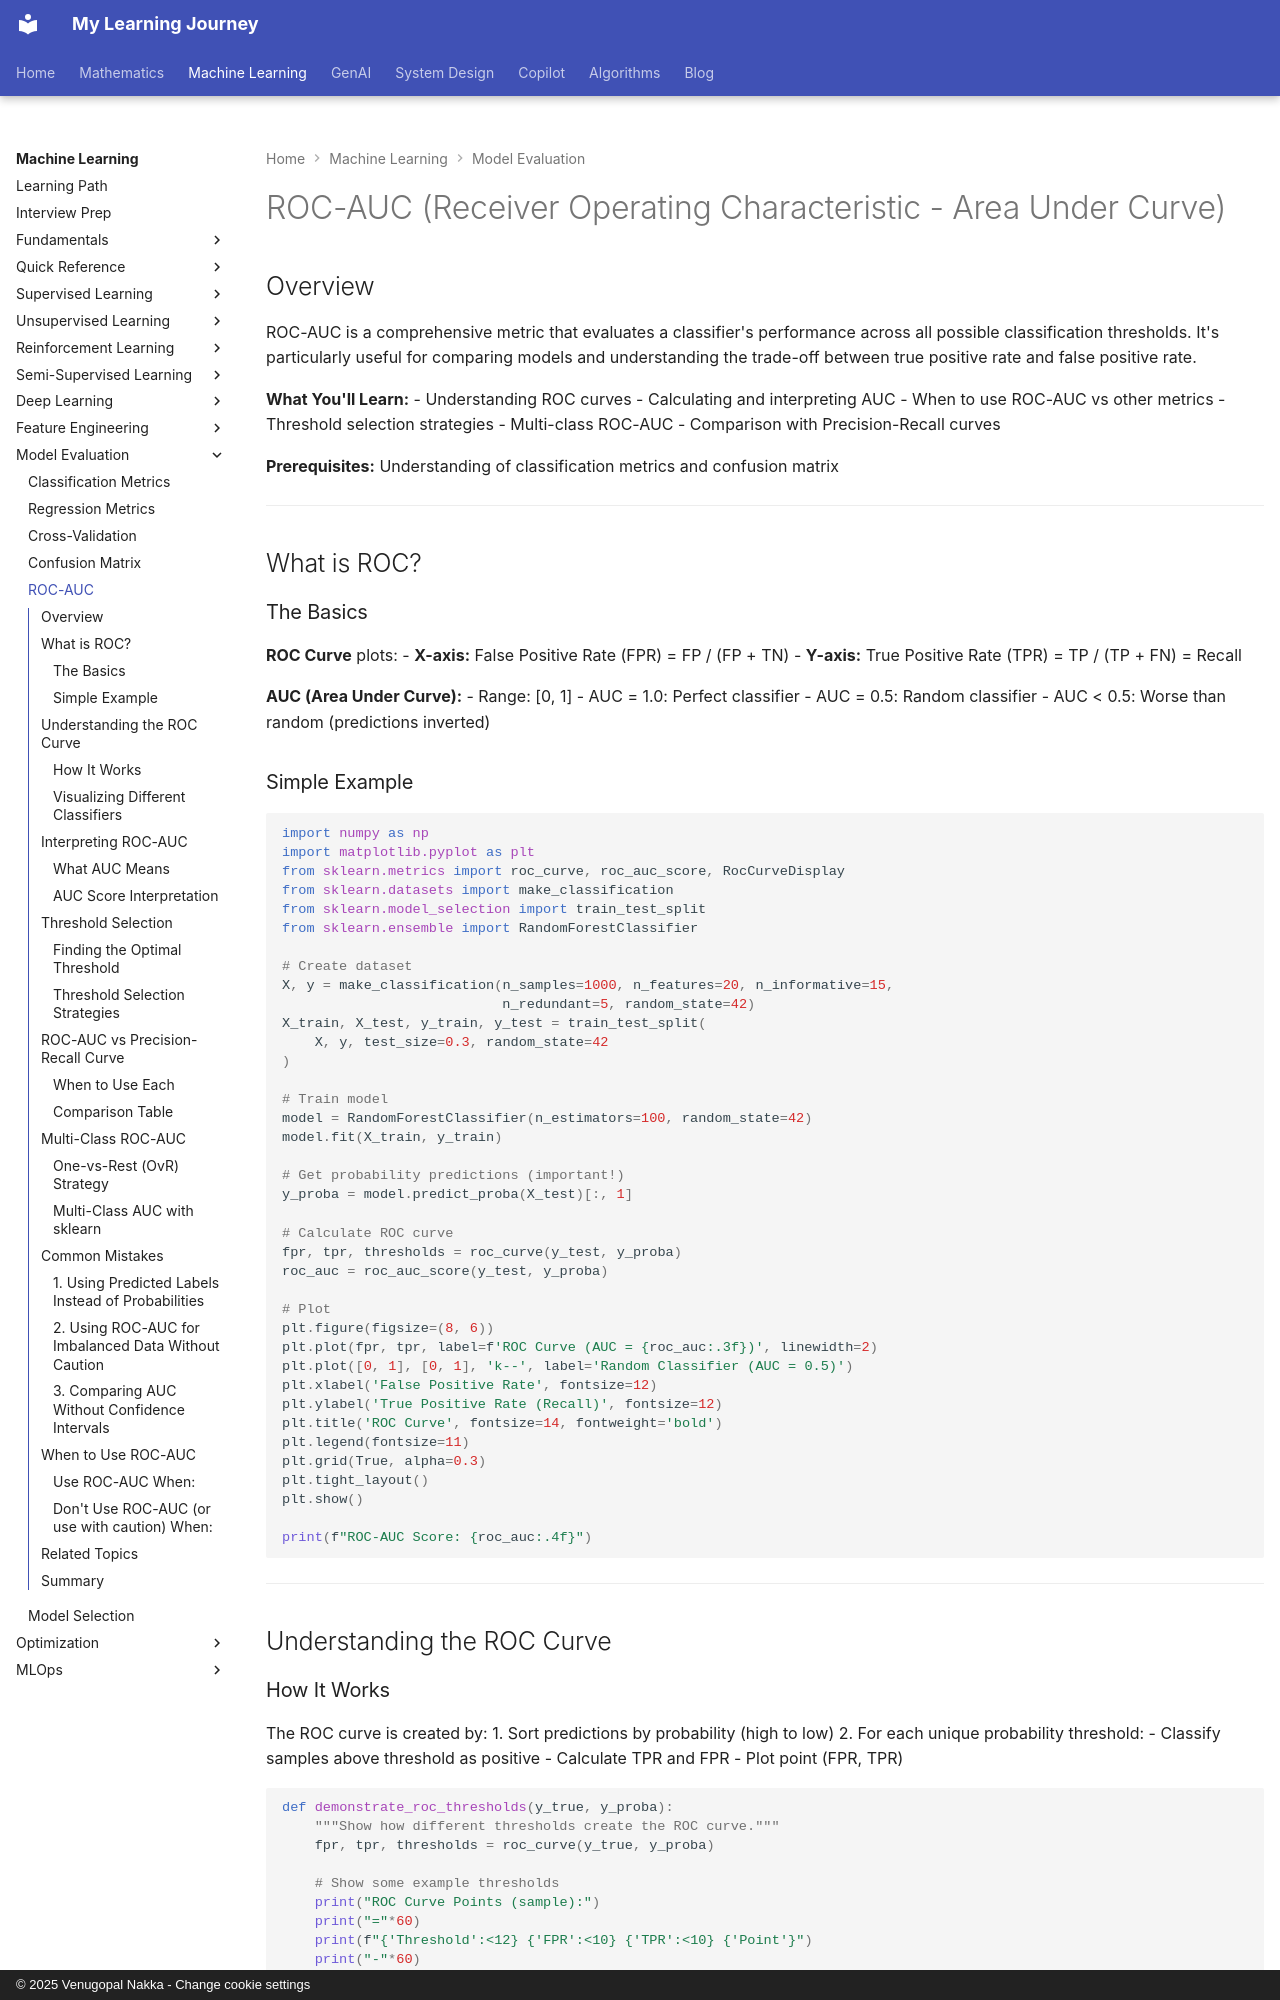

repository: nvgr-GenAI/my-learning · page: ml/evaluation/roc-auc/index.html · generator: mkdocs · copyright: © 2025 Venugopal Nakka - Change cookie settings

# ROC-AUC (Receiver Operating Characteristic - Area Under Curve)

## Overview

ROC-AUC is a comprehensive metric that evaluates a classifier's performance across all possible classification thresholds. It's particularly useful for comparing models and understanding the trade-off between true positive rate and false positive rate.

**What You'll Learn:**
- Understanding ROC curves
- Calculating and interpreting AUC
- When to use ROC-AUC vs other metrics
- Threshold selection strategies
- Multi-class ROC-AUC
- Comparison with Precision-Recall curves

**Prerequisites:** Understanding of classification metrics and confusion matrix

---

## What is ROC?

### The Basics

**ROC Curve** plots:
- **X-axis:** False Positive Rate (FPR) = FP / (FP + TN)
- **Y-axis:** True Positive Rate (TPR) = TP / (TP + FN) = Recall

**AUC (Area Under Curve):**
- Range: [0, 1]
- AUC = 1.0: Perfect classifier
- AUC = 0.5: Random classifier
- AUC < 0.5: Worse than random (predictions inverted)

### Simple Example

```python
import numpy as np
import matplotlib.pyplot as plt
from sklearn.metrics import roc_curve, roc_auc_score, RocCurveDisplay
from sklearn.datasets import make_classification
from sklearn.model_selection import train_test_split
from sklearn.ensemble import RandomForestClassifier

# Create dataset
X, y = make_classification(n_samples=1000, n_features=20, n_informative=15,
                           n_redundant=5, random_state=42)
X_train, X_test, y_train, y_test = train_test_split(
    X, y, test_size=0.3, random_state=42
)

# Train model
model = RandomForestClassifier(n_estimators=100, random_state=42)
model.fit(X_train, y_train)

# Get probability predictions (important!)
y_proba = model.predict_proba(X_test)[:, 1]

# Calculate ROC curve
fpr, tpr, thresholds = roc_curve(y_test, y_proba)
roc_auc = roc_auc_score(y_test, y_proba)

# Plot
plt.figure(figsize=(8, 6))
plt.plot(fpr, tpr, label=f'ROC Curve (AUC = {roc_auc:.3f})', linewidth=2)
plt.plot([0, 1], [0, 1], 'k--', label='Random Classifier (AUC = 0.5)')
plt.xlabel('False Positive Rate', fontsize=12)
plt.ylabel('True Positive Rate (Recall)', fontsize=12)
plt.title('ROC Curve', fontsize=14, fontweight='bold')
plt.legend(fontsize=11)
plt.grid(True, alpha=0.3)
plt.tight_layout()
plt.show()

print(f"ROC-AUC Score: {roc_auc:.4f}")
```

---

## Understanding the ROC Curve
